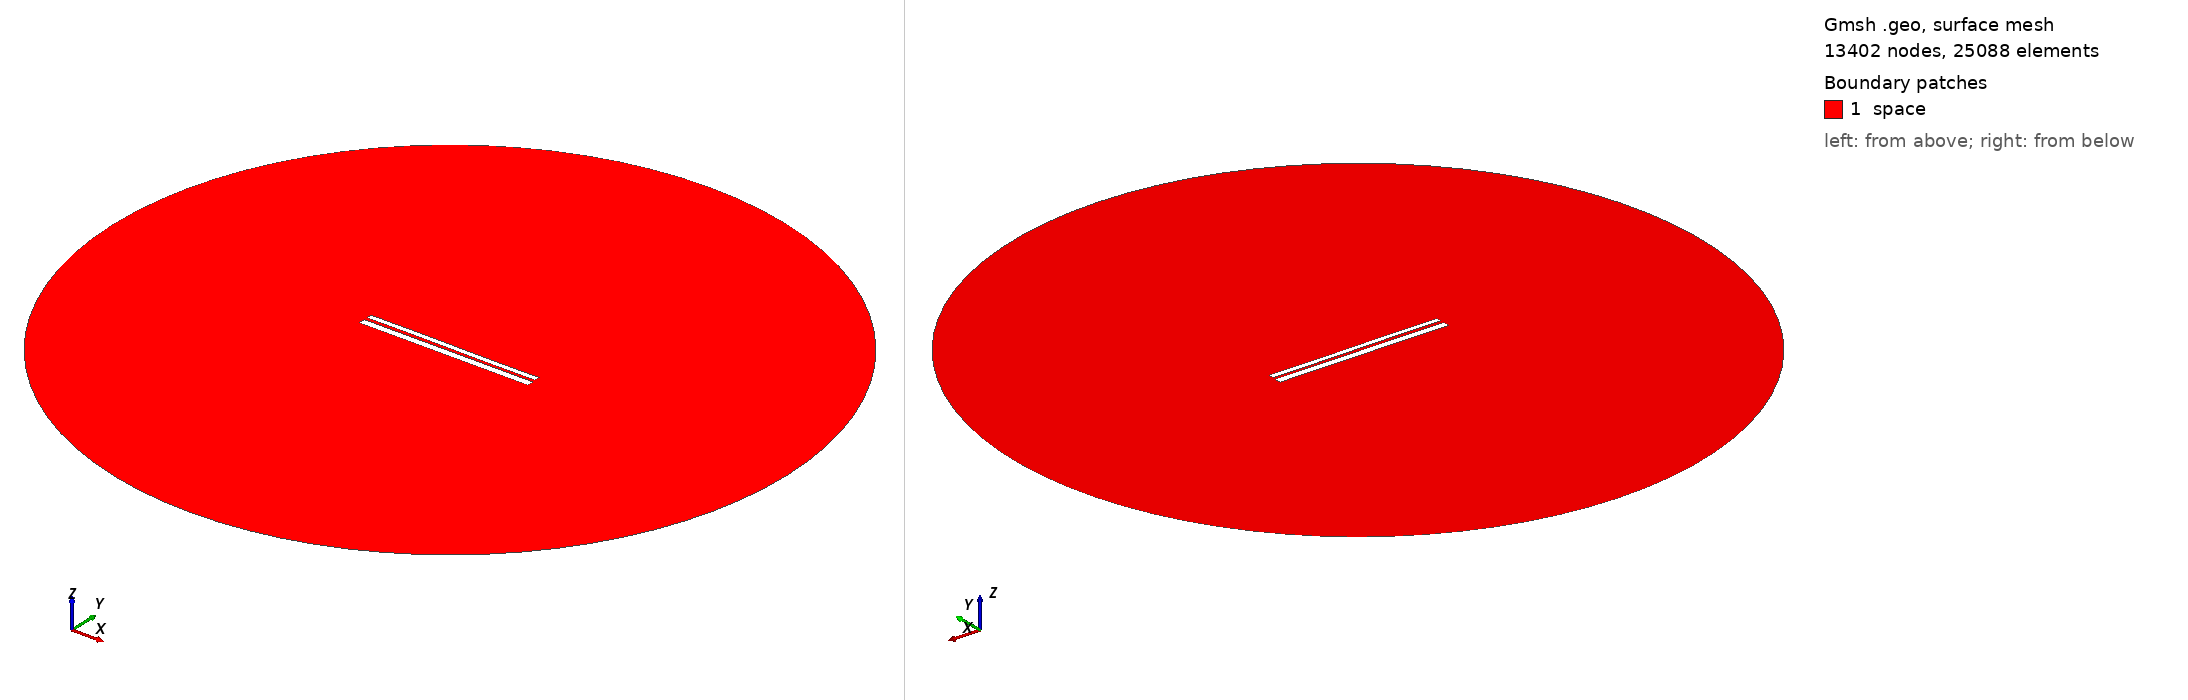

Gmsh geometry script, surface-meshed: 13402 nodes, 25088 surface elements. Boundary patches (legend numbers): 1 space. Left view from above one corner, right view from below the opposite corner. Legend entries are the model's physical surfaces. The drawing asked Gmsh for element sizes between 1% and 20% of the model's largest extent; the script's own settings can give other sizes.

=== 9443.geo (drawn) ===
//---------------------------------------
// Geometry kernel
//---------------------------------------

SetFactory("OpenCASCADE");



//---------------------------------------
// Parameters of the geometry
//---------------------------------------

// Overetch of the upper plate
overetch = 0.375;

// Distance between the plates
distance = 1.5;

// Discretization over the x axis (for the deformation)
nx = 50; 

// Length of the plate
L = 100 - overetch; 

// Number of modes
n = 4; 

// 1st mode coefficient
coeff(1) = -0.15;
beta(1) = 0.596864 * 3.1415926535 / L;

// 2nd mode coefficient
coeff(2) = 0.0;
beta(2) = 1.49418 * 3.1415926535 / L;

// 3rd mode coefficient
coeff(3) = 0.07499999999999998;
beta(3) = 2.50025 * 3.1415926535 / L;

// 4th mode coefficient
coeff(4) = 0.0;
beta(4) = 3.49999 * 3.1415926535 / L;



//---------------------------------------
// Upper plate (deformed rectangle)
//---------------------------------------

// Coordiantes of the upper plate
xmin = -50;
xmax = 50 - overetch;

// Height of the upper plate
yheight = 4 - 2 * overetch;

// Indexes of the points
UpperID[] = {};
LowerID[] = {};
LeftID[] = {};
RightID[] = {};

// Point index
p = 1;

// Horizontal edges
For i In {1:nx}
    x = xmin + (i-1)*(xmax - xmin)/(nx-1);

    y_bottom = distance / 2 + overetch;
    For j In {1:n}
        C = (Cosh(beta(j)*L) + Cos(beta(j)*L)) / (Sinh(beta(j)*L) + Sin(beta(j)*L));
        y_bottom  = y_bottom + coeff(j) * (Cosh(beta(j)*(x+50)) - Cos(beta(j)*(x+50)) - C * (Sinh(beta(j)*(x+50)) - Sin(beta(j)*(x+50))));
    EndFor

    y_top = y_bottom + yheight;

    Point(p) = {x, y_top, 0, 1.0};
    UpperID[i] = p;
    p = p + 1;

    Point(p) = {x, y_bottom, 0, 1.0};
    LowerID[i] = p;
    p = p + 1;
EndFor

// Create point lists
UpperPts[] = {}; LowerPts[] = {};
For i In {1:nx}
  UpperPts[] += {UpperID[i]};
  LowerPts[] += {LowerID[i]};
EndFor

// Build splines
Spline(1) = {UpperPts[]};
Spline(2) = {LowerPts[]};
Line(3) = {LowerPts[nx-1], UpperPts[nx-1]};
Line(4) = {LowerPts[0], UpperPts[0]};

// Build the plane surface
Curve Loop(1) = {2, 3, -1, -4};
Plane Surface(1) = {1};



//---------------------------------------
// Lower plate (rectangle)
//---------------------------------------

// Vertices
Point(1001) = {-50, -1, 0, 1.0};
Point(1002) = { 50, -1, 0, 1.0};
Point(1003) = { 50,  -5, 0, 1.0};
Point(1004) = {-50,  -5, 0, 1.0};

// Edges
Line(5) = {1001, 1002};
Line(6) = {1002, 1003};
Line(7) = {1003, 1004};
Line(8) = {1004, 1001};

// Plane surface
Line Loop(2) = {5, 6, 7, 8};
Plane Surface(2) = {2}; 



//---------------------------------------
// Outer (fictious) boundary
//---------------------------------------

// Points
Point(1005) = {0, 0, 0};       // Center
Point(1006) = {200, 0, 0};     // Start point
Point(1007) = {0, 200, 0};     // 90 degrees
Point(1008) = {-200, 0, 0};    // 180 degrees
Point(1009) = {0, -200, 0};    // 270 degrees

// Circle arcs (each needs start, center, end)
Circle(9) = {1006, 1005, 1007};
Circle(10) = {1007, 1005, 1008};
Circle(11) = {1008, 1005, 1009};
Circle(12) = {1009, 1005, 1006};

// Plane surface for the entire domain
Curve Loop(3) = {9, 10, 11, 12};
Surface(3) = {3};

// Subtract the plates from the whole domain to obtain the actual domain where we want to solve the equations
BooleanDifference{ Surface{3}; Delete; }{ Surface{1}; Surface{2}; Delete; }




//---------------------------------------
// Transfinite Lines/Curves
//---------------------------------------

// Set the number of points on the boundaries
r = 7;

// Plates
Transfinite Curve {1, 2} = 50*r Using Progression 1;
Transfinite Curve {3, 4} = 2*r Using Progression 1;
Transfinite Line {5, 7} = 50*r Using Progression 1;
Transfinite Line {6, 8} = 2*r Using Progression 1;

// Outer boundary
Transfinite Line {9, 10, 11, 12} = 20 Using Progression 1;



//---------------------------------------
// Physical groups
//---------------------------------------                

// Physical curves (boundaries)
Physical Line("force_segment", 10) = {2};
Physical Line("upper_plate", 11) = {1, 3, 4};
Physical Line("lower_plate", 12) = {5, 6, 7, 8};
Physical Line("boundary", 20) = {9, 10, 11, 12};

// Physical Surfaces
Physical Surface("space", 30) = {3};



//---------------------------------------
// 6. Generate the Mesh
//---------------------------------------

// 2D mesh generation
Mesh 2;
